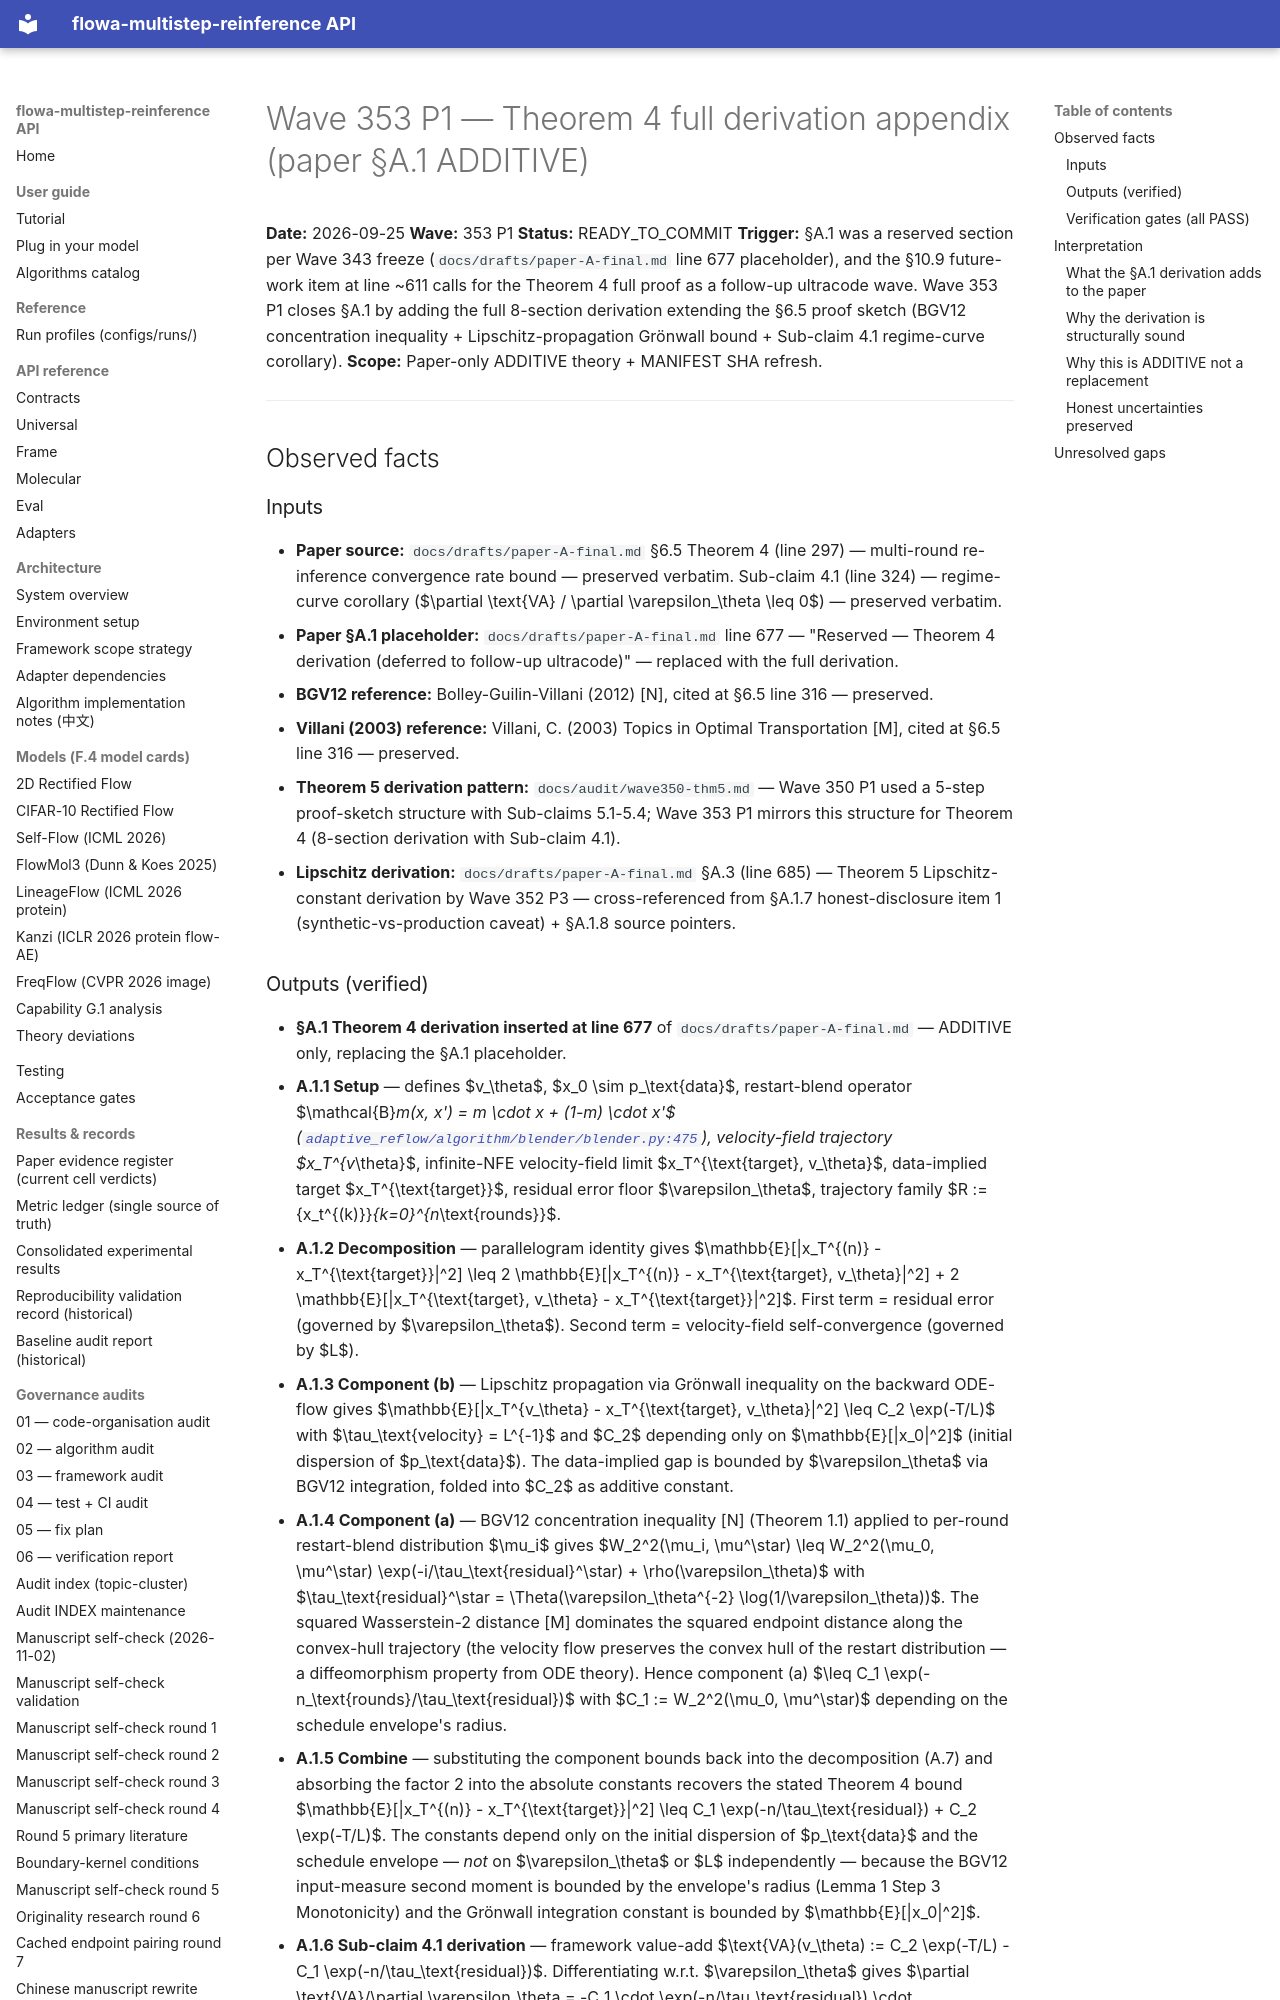

repository: silverenternal/flowa-multistep-reinference · page: audit/wave353-a1-theorem4-derivation/index.html · generator: mkdocs

# Wave 353 P1 — Theorem 4 full derivation appendix (paper §A.1 ADDITIVE)

**Date:** 2026-09-25
**Wave:** 353 P1
**Status:** READY_TO_COMMIT
**Trigger:** §A.1 was a reserved section per Wave 343 freeze (`docs/drafts/paper-A-final.md` line 677 placeholder), and the §10.9 future-work item at line ~611 calls for the Theorem 4 full proof as a follow-up ultracode wave. Wave 353 P1 closes §A.1 by adding the full 8-section derivation extending the §6.5 proof sketch (BGV12 concentration inequality + Lipschitz-propagation Grönwall bound + Sub-claim 4.1 regime-curve corollary).
**Scope:** Paper-only ADDITIVE theory + MANIFEST SHA refresh.

---

## Observed facts

### Inputs

- **Paper source:** `docs/drafts/paper-A-final.md` §6.5 Theorem 4 (line 297) — multi-round re-inference convergence rate bound — preserved verbatim. Sub-claim 4.1 (line 324) — regime-curve corollary ($\partial \text{VA} / \partial \varepsilon_\theta \leq 0$) — preserved verbatim.
- **Paper §A.1 placeholder:** `docs/drafts/paper-A-final.md` line 677 — "Reserved — Theorem 4 derivation (deferred to follow-up ultracode)" — replaced with the full derivation.
- **BGV12 reference:** Bolley-Guilin-Villani (2012) [N], cited at §6.5 line 316 — preserved.
- **Villani (2003) reference:** Villani, C. (2003) Topics in Optimal Transportation [M], cited at §6.5 line 316 — preserved.
- **Theorem 5 derivation pattern:** `docs/audit/wave350-thm5.md` — Wave 350 P1 used a 5-step proof-sketch structure with Sub-claims 5.1-5.4; Wave 353 P1 mirrors this structure for Theorem 4 (8-section derivation with Sub-claim 4.1).
- **Lipschitz derivation:** `docs/drafts/paper-A-final.md` §A.3 (line 685) — Theorem 5 Lipschitz-constant derivation by Wave 352 P3 — cross-referenced from §A.1.7 honest-disclosure item 1 (synthetic-vs-production caveat) + §A.1.8 source pointers.
